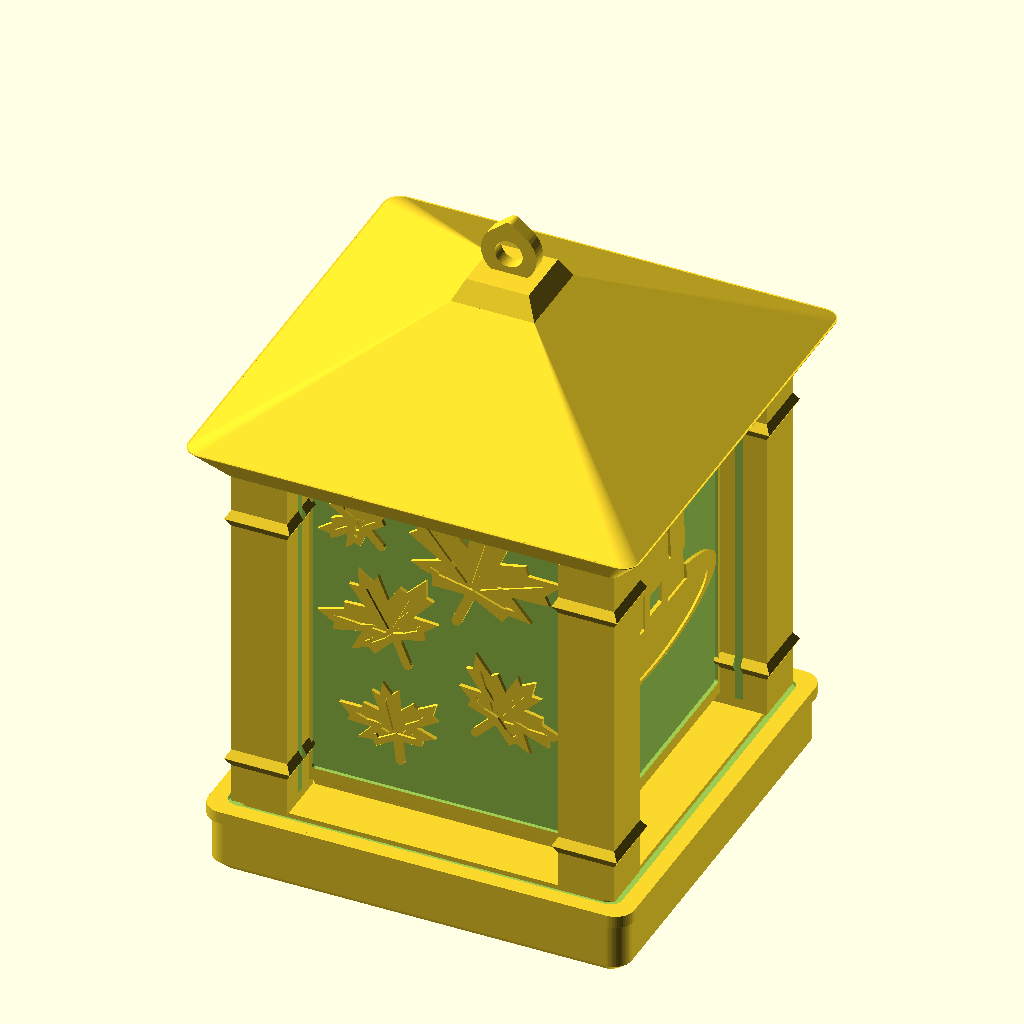
Cell 1: the model at its default parameters.
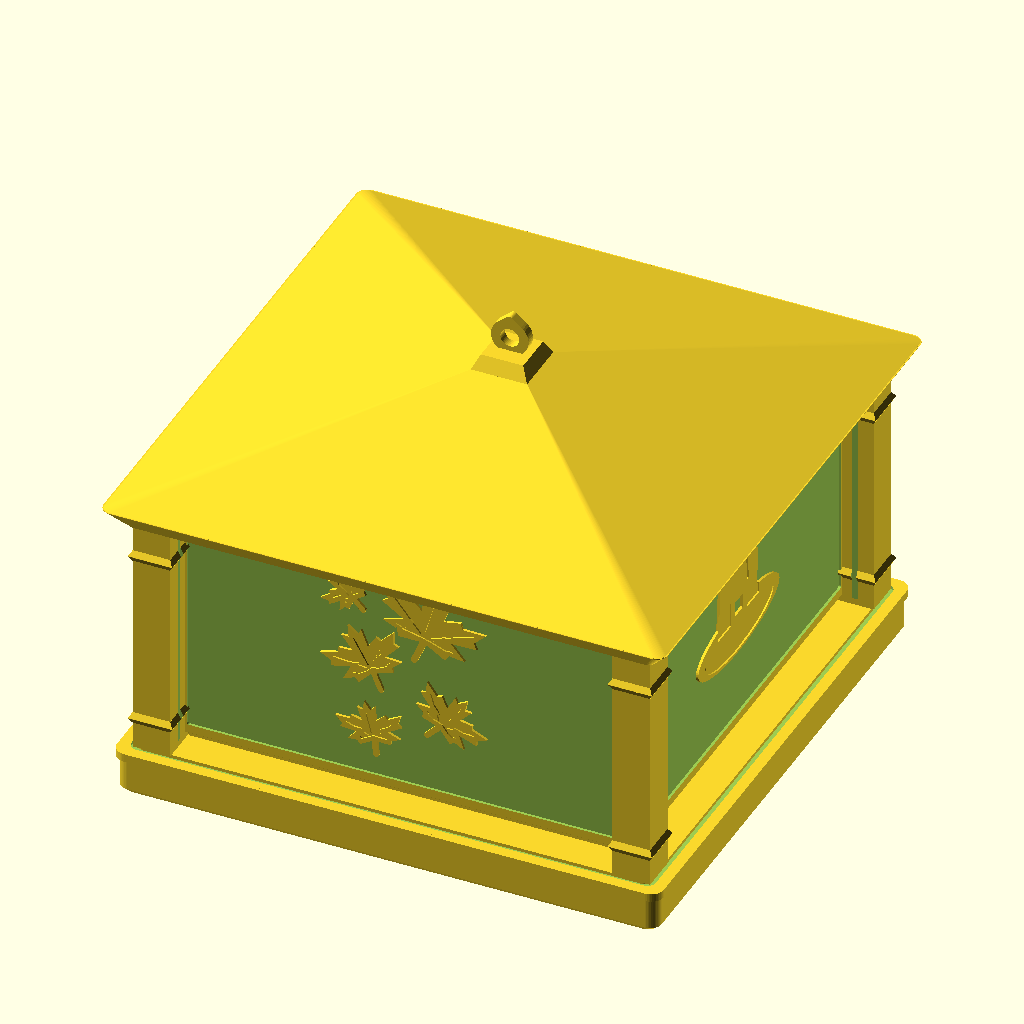
Cell 2: body_outer = 220 (everything else at default).
All cells are drawn from the same view direction (rotation 55°, 0°, 25°, orthographic, colour scheme Cornfield), but the view is re-fitted for each cell, so position and scale can differ between cells as well as the parameter.
The OpenSCAD source (Lantern/source/lantern.scad):
// Seasonal Mantel Lantern v2 — Creality K1 Max
// Original design. Solid lithophane-style panels (thin glow sheet + raised relief).
// Support-free. Lift-off roof, top-loading slide-in panels.
// Units: mm.

/* [Global] */
$fn = 48;
part = "assembled";
// base | roof | panel_pumpkin | panel_cornucopia | panel_maple | panel_wheat
// panel_blank | panel_winter | panels_thanksgiving | assembled | exploded
// preview_front | preview_angled | preview_exploded | preview_panels

/* [Body — sturdy] */
body_outer        = 110;
post_size         = 16;      // thickened for handling
post_bead         = 1.4;     // decorative step (45° printable)
body_inner_h      = 112;
base_h            = 20;
base_rim          = 5;
base_chamfer      = 3;

/* [Channels / panels] */
panel_thick       = 1.8;     // rail + relief height
channel_clearance = 0.4;     // tweak ±0.1 after first fit
channel_depth     = 3.2;
channel_lead_in   = 5.0;     // generous funnel at top
panel_rail_w      = 4.0;
panel_field_t     = 0.7;     // continuous solid glow sheet (NO holes)
panel_h           = 105;
bottom_stop_h     = 2.8;
panel_edge_chamfer= 0.4;

/* [Roof — support-free] */
roof_overhang     = 10;
roof_skirt_h      = 10;
roof_pyramid_h    = 30;      // steep enough that faces are ~45°+ printable
roof_cap_h        = 6;
roof_cap_w        = 24;
ring_id           = 8;       // hanging hole
ring_thick        = 4;
ring_h            = 16;      // teardrop bail height (support-free)
vent_d            = 4.5;
vent_count        = 4;

/* [Tea light] */
tealight_well_d   = 42;
tealight_well_h   = 6;

/* Derived */
channel_w = panel_thick + channel_clearance;
panel_w   = body_outer - 2*post_size + 2*channel_depth;
opening_w = body_outer - 2*post_size;
post_h    = body_inner_h;
// Roof eaves print angle: rise of skirt underside chamfer
eave_chamfer = roof_overhang; // 45° from outer edge to post line

echo(str("panel_w=", panel_w, " panel_h=", panel_h));
echo(str("channel_w=", channel_w, " channel_clearance=", channel_clearance));
echo(str("post_size=", post_size, " field_t=", panel_field_t, " relief_t=", panel_thick));

// ---------------------------------------------------------------------------
module rounded_rect_2d(w, h, r) {
    offset(r=r) offset(r=-r) square([w, h], center=true);
}

// ---------------------------------------------------------------------------
// Posts — beads with 45° printable chamfers (no supports)
// ---------------------------------------------------------------------------
module post_profile(h) {
    s = post_size;
    b = post_bead;
    union() {
        translate([-s/2, -s/2, 0]) cube([s, s, h]);
        // Lower bead: ramp up then ramp down (printable)
        translate([0,0, h*0.10]) bead_band(s, b, 5);
        // Upper bead
        translate([0,0, h*0.78]) bead_band(s, b, 5);
        // Top locating collar (small, chamfered) — seats roof lip
        translate([0,0, h-3]) bead_band(s, b*0.6, 3);
    }
}

module bead_band(s, b, htot) {
    // Square band that grows/shrinks with 45° chamfers — no overhang
    half = htot/2;
    hull() {
        translate([-(s/2), -(s/2), 0]) cube([s, s, 0.05]);
        translate([-(s/2+b), -(s/2+b), half-0.05]) cube([s+2*b, s+2*b, 0.1]);
    }
    hull() {
        translate([-(s/2+b), -(s/2+b), half-0.05]) cube([s+2*b, s+2*b, 0.1]);
        translate([-(s/2), -(s/2), htot-0.05]) cube([s, s, 0.05]);
    }
}

module channel_cut(h) {
    w = channel_w;
    d = channel_depth;
    translate([-0.01, -w/2, -0.1])
        cube([d + 0.02, w, h + 0.2]);
    // Generous top funnel (widens ~2 mm total)
    translate([-0.01, 0, h - channel_lead_in])
        linear_extrude(height=channel_lead_in + 0.05, scale=[1, (w+2.0)/w])
            translate([0, -w/2]) square([d + 0.02, w]);
}

module corner_post_at(cx, cy, rot_z) {
    translate([cx, cy, base_h])
        rotate([0,0,rot_z])
        difference() {
            post_profile(post_h);
            translate([-post_size/2, 0, bottom_stop_h])
                mirror([1,0,0]) channel_cut(post_h - bottom_stop_h + 0.1);
            translate([0, -post_size/2, bottom_stop_h])
                rotate([0,0,90])
                mirror([1,0,0]) channel_cut(post_h - bottom_stop_h + 0.1);
        }
}

module base_deck() {
    ow = body_outer + 2*base_rim;
    difference() {
        union() {
            hull() {
                translate([0,0,base_chamfer])
                    linear_extrude(height=base_h-base_chamfer)
                        rounded_rect_2d(ow, ow, 5);
                linear_extrude(height=0.1)
                    rounded_rect_2d(ow-2*base_chamfer, ow-2*base_chamfer, 3.5);
            }
            // Upper molded lip
            translate([0,0,base_h-3.5])
                linear_extrude(height=3.5)
                    rounded_rect_2d(ow+2.5, ow+2.5, 5.5);
        }
        translate([0,0,base_h - tealight_well_h])
            cylinder(d=tealight_well_d, h=tealight_well_h + 0.1);
        translate([0,0,-0.1])
            cylinder(d=8, h=base_h + 0.2);
        // Decorative ring groove on deck
        translate([0,0,base_h-1.4])
            difference() {
                linear_extrude(height=1.5)
                    rounded_rect_2d(ow-7, ow-7, 3.5);
                linear_extrude(height=1.6)
                    rounded_rect_2d(ow-12, ow-12, 2.8);
            }
    }
}

module bottom_stops_fixed() {
    half = body_outer/2;
    inn = opening_w;
    t = 2.4;
    for (a = [0:90:270]) {
        rotate([0,0,a])
            translate([-inn/2 + 0.5, half - post_size - t, base_h])
                cube([inn - 1, t, bottom_stop_h]);
    }
}

module lantern_base() {
    half = body_outer/2;
    pc = half - post_size/2;
    union() {
        base_deck();
        corner_post_at( pc,  pc,   0);
        corner_post_at(-pc,  pc,  90);
        corner_post_at(-pc, -pc, 180);
        corner_post_at( pc, -pc, 270);
        bottom_stops_fixed();
    }
}

// ---------------------------------------------------------------------------
// Roof — 45° eave undersides + teardrop bail (support-free upright print)
// ---------------------------------------------------------------------------
module teardrop_bail_2d() {
    // Vertical hanging loop: circular hole, pointed top (self-supporting)
    // Outer teardrop, inner round hole
    difference() {
        hull() {
            circle(d=ring_id + 2*ring_thick);
            translate([0, ring_h/2]) circle(d=ring_thick*0.9);
        }
        circle(d=ring_id);
    }
}

module roof() {
    ow = body_outer + 2*roof_overhang;
    rebate = 0.45;                 // slip clearance over posts
    inner = body_outer + rebate*2;
    skirt = roof_skirt_h;
    // Pyramid slope: horizontal run from eaves to cap
    // run ≈ (ow - roof_cap_w)/2 ; rise = roof_pyramid_h
    // With ow=130, cap=24, run=53, rise=30 → angle atan(30/53)≈29° from horizontal
    // That's the OUTER face. For support-free we care about underside when printing
    // upright: the eaves underside must be ≤45° overhang.
    // Fix: solid eaves built as a 45° chamfer from outer rim up to the post line.

    difference() {
        union() {
            // ---- Support-free eaves: 45° chamfer block ----
            // Bottom of roof sits on bed? No — print upright with skirt bottom on bed.
            // Underside of overhang would face down toward bed... actually when printing
            // upright, skirt bottom is on the bed, so eaves grow outward as Z increases
            // OR we build eaves as a solid plate then pyramid.
            // Best: make the "eaves plate" thick enough that the outer perimeter
            // rises with a 45° outer chamfer, and the underside is FLAT on the print
            // bed for the central rebate area only — wait.
            //
            // Print orientation: roof upright, bottom of skirt on bed.
            // Geometry from bed up:
            //   z=0: smaller footprint (post-line) for locating lip walls
            //   z rises: expands at 45° to full eave width, then pyramid
            // That way there is NO downward-facing overhang.

            // Locating lip walls (slip over posts) — grow from bed
            // Outer solid grows at 45° from (body_outer) to ow over height eave_chamfer
            hull() {
                // at bed: just outside posts (for lip wall thickness)
                linear_extrude(height=0.2)
                    rounded_rect_2d(body_outer + 3, body_outer + 3, 2.5);
                // at eave height: full overhang
                translate([0,0, min(skirt, eave_chamfer)])
                    linear_extrude(height=0.2)
                        rounded_rect_2d(ow, ow, 5);
            }
            // Fill remainder of skirt to full ow if skirt > eave_chamfer
            if (skirt > eave_chamfer)
                translate([0,0, eave_chamfer])
                    linear_extrude(height=skirt - eave_chamfer)
                        rounded_rect_2d(ow, ow, 5);

            // Pyramid — faces slope inward (printable; no overhang)
            translate([0,0,skirt])
                hull() {
                    linear_extrude(height=0.2)
                        rounded_rect_2d(ow-1, ow-1, 4);
                    translate([0,0,roof_pyramid_h])
                        linear_extrude(height=0.2)
                            square([roof_cap_w, roof_cap_w], center=true);
                }

            // Raised cap
            translate([0,0,skirt + roof_pyramid_h])
                hull() {
                    linear_extrude(height=0.2)
                        square([roof_cap_w, roof_cap_w], center=true);
                    translate([0,0,roof_cap_h])
                        linear_extrude(height=0.2)
                            square([roof_cap_w-6, roof_cap_w-6], center=true);
                }

            // Teardrop hanging bail (vertical, pointed top = support-free)
            translate([0,0, skirt + roof_pyramid_h + roof_cap_h])
                rotate([90, 0, 0])
                    linear_extrude(height=ring_thick, center=true)
                        translate([0, ring_id/2 + ring_thick*0.55])
                            teardrop_bail_2d();
        }

        // Inner rebate — slips over posts (locating lip)
        // Leave ~2 mm wall at bottom edge for strength on bed perimeter
        translate([0,0,-0.1])
            linear_extrude(height=skirt - 2)
                rounded_rect_2d(inner, inner, 2);

        // Hollow under pyramid (weight + vents path)
        translate([0,0,skirt - 0.5])
            hull() {
                linear_extrude(height=0.2)
                    rounded_rect_2d(inner-2, inner-2, 2);
                translate([0,0,roof_pyramid_h-6])
                    cube([12,12,0.2], center=true);
            }

        // Side vents through eaves into cavity (horizontal holes — printable)
        for (i = [0:vent_count-1]) {
            ang = i*360/vent_count + 45;
            rotate([0,0,ang])
                translate([body_outer/2 - 1, 0, skirt*0.55])
                    rotate([0,90,0])
                        cylinder(d=vent_d, h=roof_overhang + 10, center=true);
        }
    }
}

// ---------------------------------------------------------------------------
// Panels — SOLID continuous glow sheet + raised relief (lithophane-style)
// NO holes, NO cutouts, NO lace.
// ---------------------------------------------------------------------------
module panel_blank_body() {
    // Rails at panel_thick + continuous field at panel_field_t
    w = panel_w; h = panel_h; t = panel_thick; rw = panel_rail_w; ft = panel_field_t;
    difference() {
        hull() {
            translate([0,0,panel_edge_chamfer])
                linear_extrude(height=t - 2*panel_edge_chamfer)
                    rounded_rect_2d(w, h, 1.2);
            linear_extrude(height=t)
                rounded_rect_2d(w - 2*panel_edge_chamfer, h - 2*panel_edge_chamfer, 1.0);
        }
        // Recess field from the TOP only → solid sheet of thickness ft remains
        translate([0,0,ft])
            linear_extrude(height=t + 0.1)
                rounded_rect_2d(w - 2*rw, h - 2*rw, 1.0);
    }
}

// ---------------------------------------------------------------------------
// v3 LITHOPHANE panels: three levels, never through the sheet
//   field 0.7 mm (bright) | groove floor 1.1 mm (glowing lines) | body 1.8 mm (dark)
// Each icon = <name>_body_2d() silhouette + <name>_grooves_2d() interior lines.
// ---------------------------------------------------------------------------
panel_groove_t = 1.1;
groove_w = 1.4;

module field_clip_2d(m=0) { rounded_rect_2d(panel_w - 2*panel_rail_w + 0.4 - 2*m, panel_h - 2*panel_rail_w + 0.4 - 2*m, 1.0); }

// children(0) behind, children(1) in front; a glowing gap separates them
module front_of(gap=1.4) { union() { difference() { children(0); offset(delta=gap) children(1); } children(1); } }

module icon_body_2d(n) {
    if (n=="turkey") turkey_body_2d();
    else if (n=="cornucopia") cornucopia_body_2d();
    else if (n=="pumpkin") pumpkin_body_2d();
    else if (n=="leaves") leaves_body_2d();
    else if (n=="pilgrim_hat") pilgrim_hat_body_2d();
    else if (n=="pumpkin_pie") pumpkin_pie_body_2d();
}
module icon_grooves_2d(n) {
    if (n=="turkey") turkey_grooves_2d();
    else if (n=="cornucopia") cornucopia_grooves_2d();
    else if (n=="pumpkin") pumpkin_grooves_2d();
    else if (n=="leaves") leaves_grooves_2d();
    else if (n=="pilgrim_hat") pilgrim_hat_grooves_2d();
    else if (n=="pumpkin_pie") pumpkin_pie_grooves_2d();
}
module icon_dark_2d(n) { offset(delta=0.05) offset(delta=-0.1) offset(delta=0.05) intersection() { field_clip_2d(); difference() { icon_body_2d(n); icon_grooves_2d(n); } } }
module icon_mid_2d(n)  { intersection() { field_clip_2d(); icon_body_2d(n); icon_grooves_2d(n); } }

module panel_litho(n) {
    union() {
        panel_blank_body();
        linear_extrude(height=panel_groove_t) intersection() { field_clip_2d(); icon_body_2d(n); }
        linear_extrude(height=panel_thick) icon_dark_2d(n);
    }
}

// ---- helpers ----
function bz(p,t) = pow(1-t,3)*p[0] + 3*pow(1-t,2)*t*p[1] + 3*(1-t)*t*t*p[2] + pow(t,3)*p[3];
function bz_ang(p,t) = let(a=bz(p,max(t-0.01,0)), b=bz(p,min(t+0.01,1))) atan2(b[1]-a[1], b[0]-a[0]);
module seg2d(a, b, w) { hull() { translate(a) circle(d=w,$fn=16); translate(b) circle(d=w,$fn=16); } }
module ring2d(w=groove_w) { difference() { offset(delta=w/2) children(); offset(delta=-w/2) children(); } }

// ===================== TURKEY (side view, facing left) =====================
tk_fan = [7,-8];
tk_angles = [for (i=[0:8]) 28 + i*15.5];
module tk_feather(a, L=30) { translate(tk_fan) rotate(a) hull() { circle(d=6,$fn=20); translate([L,0]) scale([1,0.62]) circle(d=14,$fn=36); } }
module tk_tail() { for (a=tk_angles) tk_feather(a); }
module tk_body() { translate([-1,-15]) scale([1,0.82]) circle(d=40,$fn=72); }
module tk_head() {
    seg2d([-11,-8], [-19,6], 9);
    translate([-20,9]) circle(d=11,$fn=40);
    polygon([[-24.5,11.5],[-32,8.5],[-24.5,6.5]]);                 // beak
    seg2d([-25.5,12.5], [-28.5,4.5], 2.6);                          // snood
    hull() { translate([-22.5,4]) circle(d=4.6,$fn=20); translate([-23.5,-3]) circle(d=4,$fn=20); } // wattle
}
module tk_legs() {
    for (x=[-7,4]) {
        seg2d([x,-27], [x-1,-39], 3);
        seg2d([x-1,-39], [x-6,-42], 2.4);
        seg2d([x-1,-39], [x-1,-43], 2.4);
        seg2d([x-1,-39], [x+4,-42], 2.4);
    }
}
module turkey_body_2d() { translate([2.5,1]) scale(0.93) front_of() { tk_tail(); union() { tk_body(); tk_head(); tk_legs(); } } }
module turkey_grooves_2d() { translate([2.5,1]) scale(0.93) union() {
    // feather separators
    for (i=[0:7]) let(a=(tk_angles[i]+tk_angles[i+1])/2)
        translate(tk_fan) rotate(a) translate([13,-groove_w/2]) square([27,groove_w]);
    // eye-band arc across every feather
    intersection() { tk_tail(); translate(tk_fan) ring2d() circle(r=28,$fn=96); }
    // wing
    translate([3,-14]) rotate(-12) ring2d() scale([1,0.55]) circle(d=24,$fn=60);
    for (k=[0:2]) translate([3+k*3,-17-k*0.5]) rotate(-12) translate([0,-groove_w/2]) square([9,groove_w]);
    // eye
    translate([-20.5,11]) circle(d=2.4,$fn=16);
    // neck/body join
    translate([-12,-6]) rotate(-60) translate([0,-groove_w/2]) square([7,groove_w]);
}}

// ===================== CORNUCOPIA =====================
hn_p = [[-16,30],[-38,24],[-32,-30],[6,-18]];
function hn_r(t) = 1.6 + 13.5*pow(t,1.35);
module hn_horn() {
    N=40;
    for (i=[0:N-1]) hull() {
        translate(bz(hn_p,i/N)) circle(r=hn_r(i/N),$fn=40);
        translate(bz(hn_p,(i+1)/N)) circle(r=hn_r((i+1)/N),$fn=40);
    }
    translate(bz(hn_p,1)) rotate(bz_ang(hn_p,1)) scale([0.42,1]) circle(r=hn_r(1)+1.5,$fn=48); // mouth rim
}
module hn_apple() { translate([22,-4]) { scale([1,0.92]) circle(d=17,$fn=56); seg2d([0,7],[1.5,11],2.4); translate([5,11]) rotate(20) scale([1,0.45]) circle(d=8,$fn=24); } }
module hn_grape(i) { cx=[-4,0,4,-2,2,0]; cy=[0,0,0,-4,-4,-8]; translate([26+cx[i], -18+cy[i]]) circle(d=5.2,$fn=24); }
module hn_grapes() { for (i=[0:5]) hn_grape(i); seg2d([26,-16],[29,-11],2.2); }
module hn_pear() { translate([17,17]) { scale([1.25,1]) circle(d=13,$fn=48); hull() { translate([-1.4,5]) square([2.8,1]); translate([0,10]) rotate(-20) square([2.6,1]); } } }
module hn_wheat(base, ang) {
    translate(base) rotate(ang) {
        translate([-1.1,0]) square([2.2,12]);
        for (k=[0:3]) for (s=[-1,1]) translate([s*2.1, 13+k*4.3]) rotate(-s*25) scale([0.55,1]) circle(d=6.8,$fn=20);
        translate([0,31.5]) scale([0.55,1]) circle(d=6.5,$fn=20);
    }
}
module hn_wheats() { hn_wheat([2,-6], 12); hn_wheat([6,-4], -18); }
module hn_produce() { hn_wheats(); hn_pear(); hn_apple(); hn_grapes(); }
module cornucopia_body_2d() {
    front_of() {
        front_of() { front_of() { hn_horn(); hn_wheats(); } hn_pear(); }
        union() { hn_apple(); hn_grapes(); }
    }
}
module cornucopia_grooves_2d() {
    // spiral wicker wraps across the horn (only where horn is visible)
    intersection() {
        difference() { offset(delta=-1.6) hn_horn(); offset(delta=1.4) hn_produce(); }
        union() for (t=[0.34,0.46,0.57,0.67,0.76,0.85,0.93]) translate(bz(hn_p,t)) rotate(bz_ang(hn_p,t)+80) square([groove_w,2*hn_r(t)+3],center=true);
    }
    // mouth opening (hollow glows)
    difference() {
        translate(bz(hn_p,1)) rotate(bz_ang(hn_p,1)) scale([0.42,1]) circle(r=hn_r(1)-1.5,$fn=48);
        offset(delta=1.4) hn_produce();
    }
    translate([17,17]) intersection() { offset(delta=-2) scale([1.25,1]) circle(d=13,$fn=48); for (a=[4]) ring2d(1.3) scale([a/6.5,1]) circle(d=13,$fn=48); }
    // apple highlight + grain center lines
    translate([22,-4]) intersection() { ring2d() circle(d=10,$fn=40); translate([-10,0]) square([10,10]); }
    for (w=[[[2,-6],12],[[6,-4],-18]]) translate(w[0]) rotate(w[1]) translate([-0.6,13]) square([1.2,17]);
    // pear crease
    
}

// ===================== PUMPKIN =====================
pk_lobes = [[0,20,50],[9,20,49],[-9,20,49],[18,20,46],[-18,20,46],[25,17,40],[-25,17,40]];
module pk_shape() { translate([0,-8]) for (l=pk_lobes) translate([l[0],0]) scale([l[1]/l[2],1]) circle(d=l[2],$fn=64); }
module pk_stem() { hull() { translate([-3.5,14]) square([7,1]); translate([1,26]) rotate(-20) square([5,2]); } }
module pk_tendril() { translate([10,23]) difference() { circle(r=5,$fn=40); circle(r=2.6,$fn=40); translate([-6,-6]) square([6,6]); } }
module pk_leaf() { translate([-14,23]) rotate(25) scale([1.5,0.75]) circle(d=14,$fn=40); }
module pumpkin_body_2d() { union() { pk_shape(); pk_stem(); pk_tendril(); } }
module pumpkin_grooves_2d() {
    // 6 curved ribs → 7 lobes
    intersection() {
        offset(delta=-2.4) pk_shape();
        translate([0,-8]) for (a=[4.5,13.5,21.5]) ring2d() scale([a/25,1]) circle(d=50,$fn=72);
    }
    // stem stripe + leaf vein
    translate([0.2,17]) rotate(-10) square([1.2,8]);
}

// ===================== FALLING MAPLE LEAVES =====================
// unit maple (right half, tip up, base at origin-ish); mirrored for left half
mp_half = [[0,1.0],[0.11,0.76],[0.24,0.84],[0.19,0.46],[0.46,0.60],[0.52,0.50],[0.90,0.60],
           [0.76,0.36],[0.84,0.27],[0.42,0.14],[0.72,-0.06],[0.46,-0.10],[0.42,-0.22],[0.07,-0.12],[0.06,-0.16]];
mp_poly = concat(mp_half, [for (i=[len(mp_half)-1:-1:0]) [-mp_half[i][0], mp_half[i][1]]]);
mp_tips = [[0,0.92],[0.80,0.56],[-0.80,0.56],[0.62,-0.04],[-0.62,-0.04]];
// leaves: [center, size, rotation]  (listed back → front)
lv = [[[-8,22],25,16], [[23,32],13,-50], [[15,1],20,-30], [[-15,-17],18,38], [[14,-31],16,-14]];
function lvp(L,p) = let(a=L[2], q=L[1]*p) L[0] + [q[0]*cos(a)-q[1]*sin(a), q[0]*sin(a)+q[1]*cos(a)];
module lv_leaf(L) {
    translate(L[0]) rotate(L[2]) scale(L[1]) polygon(mp_poly);
    seg2d(lvp(L,[0,-0.1]), lvp(L,[0.05,-0.5]), max(2.4, L[1]*0.11));   // stem
}
module lv_veins(L) {
    intersection() {
        offset(delta=-1.9) translate(L[0]) rotate(L[2]) scale(L[1]) polygon(mp_poly);
        union() for (t=mp_tips) seg2d(lvp(L,[0,0.0]), lvp(L,t), groove_w);
    }
}
module lv_stack(k) { if (k==0) lv_leaf(lv[0]); else front_of() { lv_stack(k-1); lv_leaf(lv[k]); } }
module leaves_body_2d() { lv_stack(len(lv)-1); }
module leaves_grooves_2d() {
    for (k=[0:len(lv)-1]) difference() {
        lv_veins(lv[k]);
        if (k<len(lv)-1) for (j=[k+1:len(lv)-1]) offset(delta=1.4) lv_leaf(lv[j]);
    }
}

// ===================== PILGRIM HAT (capotain, slight 3/4 view) =====================
ph_crown = [[-19,-12],[19,-12],[15.5,30],[13,33],[-13,33],[-15.5,30]];
module ph_brim() { translate([0,-14]) scale([1,0.30]) circle(d=74,$fn=96); }
module ph_crown2d() { polygon(ph_crown); translate([0,30]) scale([1,0.28]) circle(d=29,$fn=60); }
module ph_band() { intersection() { ph_crown2d(); translate([-30,-9]) square([60,11]); } }
module ph_buckle_out() { translate([0,-3.5]) square([14,13],center=true); }
module ph_buckle_in()  { translate([0,-3.5]) square([7.4,6.4],center=true); }
module pilgrim_hat_body_2d() {
    difference() { translate([0,6]) union() { ph_brim(); ph_crown2d(); } translate([0,6]) ph_buckle_in(); }
}
module pilgrim_hat_grooves_2d() { translate([0,6]) {
    // hatband stripe (glows amber) except under buckle frame
    difference() { ph_band(); offset(delta=0) ph_buckle_out(); }
    // front brim edge where crown sits on the brim
    intersection() { translate([0,-14]) ring2d() scale([1,0.30]) circle(d=62,$fn=96); translate([-40,-40]) square([80,26]); }
    // top-of-crown ellipse rim
    intersection() { translate([0,30]) ring2d() scale([1,0.28]) circle(d=25,$fn=60); translate([-20,28]) square([40,10]); }
    // crown highlight crease
    translate([-9,4]) rotate(-5) square([groove_w,24]);
}}

// ===================== PUMPKIN PIE SLICE (top-down wedge, tip down) =====================
pp_tip = [0,-38]; pp_R = 64; pp_half = 29;
module pp_wedge(r) { translate(pp_tip) intersection() { circle(r=r,$fn=180); polygon([[0,0], [r*1.2*sin(-pp_half), r*1.2*cos(pp_half)], [0,r*1.3], [r*1.2*sin(pp_half), r*1.2*cos(pp_half)]]); } }
module pp_fill() { pp_wedge(pp_R-8); }
module pp_crust() {
    translate(pp_tip) {
        intersection() { difference() { circle(r=pp_R,$fn=180); circle(r=pp_R-9,$fn=180); }
                         rotate(90-pp_half-2) square([200,200]); rotate(90+pp_half+2) translate([0,-200]) square([200,200]); }
        for (k=[0:8]) let(a=90-pp_half+k*(2*pp_half)/8) translate([pp_R*cos(a), pp_R*sin(a)]) circle(d=8.5,$fn=32); // fluted crimps
    }
}
module pp_cream() { translate([0,6]) { scale([1.25,1]) circle(d=17,$fn=48); translate([0,6]) scale([1.2,1]) circle(d=12,$fn=40); translate([1.5,11]) circle(d=6,$fn=24); } }
module pumpkin_pie_body_2d() { translate([0,-1]) front_of() { front_of() { pp_fill(); pp_crust(); } pp_cream(); } }
module pumpkin_pie_grooves_2d() { translate([0,-1]) {
    // crimp separators between flutes + inner crust edge line
    translate(pp_tip) for (k=[0:7]) let(a=90-pp_half+(k+0.5)*(2*pp_half)/8) seg2d([(pp_R-3)*cos(a),(pp_R-3)*sin(a)], [(pp_R+3.5)*cos(a),(pp_R+3.5)*sin(a)], 1.3);
    // thin bottom-crust rim along the two cut edges
    difference() { intersection() { ring2d() offset(delta=-3.2) pp_fill(); translate(pp_tip) circle(r=pp_R-13,$fn=120); } offset(delta=1.4) pp_cream(); }
    // cream swirl lines
    translate([0,6]) intersection() { ring2d(1.3) scale([1.25,1]) circle(d=10,$fn=40); translate([-12,-12]) square([24,11]); }
    translate([0,12]) intersection() { ring2d(1.3) scale([1.2,1]) circle(d=6,$fn=32); translate([-6,-6]) square([12,5]); }
}}

// ---- Thanksgiving panels ----
module panel_turkey()     { panel_litho("turkey"); }
module panel_cornucopia() { panel_litho("cornucopia"); }
module panel_pumpkin()    { panel_litho("pumpkin"); }
module panel_leaves()     { panel_litho("leaves"); }
module panel_pilgrim_hat() { panel_litho("pilgrim_hat"); }
module panel_pumpkin_pie() { panel_litho("pumpkin_pie"); }
module panel_winter()     { panel_with_relief() art_winter(); }
module panel_blank()      { panel_blank_body(); }
module panel_harvest()    { panel_pumpkin(); }

module art_winter() {
    union() {
        translate([0,-12]) scale(1.15) union() {
            translate([0,10]) polygon([[0,14],[-12,0],[12,0]]);
            translate([0,2]) polygon([[0,12],[-15,-2],[15,-2]]);
            translate([0,-6]) polygon([[0,12],[-18,-4],[18,-4]]);
            translate([-2.2,-18]) square([4.4,10]);
        }
        translate([0,30]) star_2d(9, 0.42);
        translate([-26,18]) snowflake_2d(11);
        translate([26,12]) snowflake_2d(9);
        translate([22,-28]) snowflake_2d(7);
        translate([-20,-30]) snowflake_2d(6);
    }
}
module snowflake_2d(r=16) {
    union() {
        for (a=[0:60:300]) rotate(a) {
            translate([-1.1,0]) square([2.2,r]);
            translate([0,r*0.55]) rotate(45) translate([-0.8,0]) square([1.6,r*0.28]);
            translate([0,r*0.55]) rotate(-45) translate([-0.8,0]) square([1.6,r*0.28]);
        }
        circle(d=5);
    }
}
module star_2d(r=10, inner=0.4) {
    points = [for (i=[0:9]) let(a=i*36-90, rad=(i%2==0)?r:r*inner) [rad*cos(a), rad*sin(a)]];
    polygon(points);
}
module panel_with_relief() {
    // children() = 2D art; extruded as raised relief on the glow sheet
    w = panel_w; h = panel_h; t = panel_thick; rw = panel_rail_w;
    union() {
        panel_blank_body();
        intersection() {
            linear_extrude(height=t)
                rounded_rect_2d(w - 2*rw + 0.4, h - 2*rw + 0.4, 1.0);
            linear_extrude(height=t)
                children();
        }
    }
}


// ---------------------------------------------------------------------------
// Assembly
// ---------------------------------------------------------------------------
module panel_in_bay(side=0, z_lift=0) {
    half = body_outer/2;
    y_mid = (half - post_size) + channel_depth/2;
    rotate([0,0, side*90])
        translate([0, y_mid - panel_thick/2, base_h + bottom_stop_h + panel_h/2 + z_lift])
            rotate([-90,0,0]) mirror([0,1,0]) children();
}
module panel_in_bay_preview(side=0, z_lift=0, outset=5) {
    half = body_outer/2;
    y_mid = (half - post_size) + channel_depth/2 + outset;
    rotate([0,0, side*90])
        translate([0, y_mid - panel_thick/2, base_h + bottom_stop_h + panel_h/2 + z_lift])
            rotate([-90,0,0]) mirror([0,1,0]) children();
}
tg_names = ["turkey","pumpkin_pie","leaves","pilgrim_hat"];   // shown in lantern
tg_all = ["turkey","cornucopia","pumpkin","leaves","pilgrim_hat","pumpkin_pie"];

module assembled() {
    lantern_base();
    translate([0,0, base_h + post_h - (roof_skirt_h - 2)]) roof();
    for (i=[0:3]) panel_in_bay(i) panel_litho(tg_names[i]);
}

// Preview colouring: mode 0 = two-tone (ivory/tan/sienna), 1 = candle backlight sim
module panel_color_preview(n, mode=0) {
    c_field = mode==0 ? "Ivory" : [1.0,0.93,0.62];
    c_mid   = mode==0 ? "Tan"   : [0.85,0.52,0.18];
    c_dark  = mode==0 ? "Sienna": [0.27,0.13,0.05];
    w = panel_w; h = panel_h; rw = panel_rail_w;
    color(c_field) linear_extrude(height=panel_field_t) rounded_rect_2d(w, h, 1.0);
    color(c_dark) linear_extrude(height=panel_thick) difference() { rounded_rect_2d(w, h, 1.0); rounded_rect_2d(w-2*rw, h-2*rw, 1.0); }
    color(c_mid) linear_extrude(height=panel_groove_t) intersection() { field_clip_2d(); icon_body_2d(n); }
    color(c_dark) linear_extrude(height=panel_thick) icon_dark_2d(n);
}

module assembled_preview() {
    color("BurlyWood") lantern_base();
    color("BurlyWood") translate([0,0, base_h + post_h - (roof_skirt_h - 2)]) roof();
    for (i=[0:3]) panel_in_bay_preview(i) panel_color_preview(tg_names[i]);
}
module exploded_view() {
    color("BurlyWood") lantern_base();
    color("BurlyWood") translate([0,0, base_h + post_h - (roof_skirt_h - 2) + 58]) roof();
    for (i=[0:3]) panel_in_bay_preview(i, z_lift=(i==0?50:0), outset=(i==0?5:5)) panel_color_preview(tg_names[i]);
}
module panels_thanksgiving() {
    gap = panel_w + 14;
    for (i=[0:5]) translate([(i%3-1)*gap,(i<3?1:-1)*(panel_h+14)/2,0]) panel_litho(tg_all[i]);
}
module panels_thanksgiving_preview(mode=0) {
    gap = panel_w + 14;
    for (i=[0:5]) translate([(i%3-1)*gap,(i<3?1:-1)*(panel_h+14)/2,0]) panel_color_preview(tg_all[i], mode);
}

// ---------------------------------------------------------------------------
if (part == "base") lantern_base();
else if (part == "roof") roof();
else if (part == "panel_turkey") panel_turkey();
else if (part == "panel_cornucopia") panel_cornucopia();
else if (part == "panel_pumpkin" || part == "panel_harvest") panel_pumpkin();
else if (part == "panel_leaves") panel_leaves();
else if (part == "panel_pilgrim_hat") panel_pilgrim_hat();
else if (part == "panel_pumpkin_pie") panel_pumpkin_pie();
else if (part == "panel_winter") panel_winter();
else if (part == "panel_blank") panel_blank();
else if (part == "panels_thanksgiving" || part == "panels_layout") panels_thanksgiving();
else if (part == "preview_panels") panels_thanksgiving_preview(0);
else if (part == "preview_panels_backlit") panels_thanksgiving_preview(1);
else if (part == "assembled") assembled();
else if (part == "exploded" || part == "preview_exploded") exploded_view();
else if (part == "preview_front" || part == "preview_angled") assembled_preview();
Parameter table extracted from the source (name, type, default, range or options):
part: string, default "assembled"
body_outer: number, default 110
post_size: number, default 16
post_bead: number, default 1.4
body_inner_h: number, default 112
base_h: number, default 20
base_rim: number, default 5
base_chamfer: number, default 3
panel_thick: number, default 1.8
channel_clearance: number, default 0.4
channel_depth: number, default 3.2
channel_lead_in: number, default 5
panel_rail_w: number, default 4
panel_field_t: number, default 0.7
panel_h: number, default 105
bottom_stop_h: number, default 2.8
panel_edge_chamfer: number, default 0.4
roof_overhang: number, default 10
roof_skirt_h: number, default 10
roof_pyramid_h: number, default 30
roof_cap_h: number, default 6
roof_cap_w: number, default 24
ring_id: number, default 8
ring_thick: number, default 4
ring_h: number, default 16
vent_d: number, default 4.5
vent_count: number, default 4
tealight_well_d: number, default 42
tealight_well_h: number, default 6
